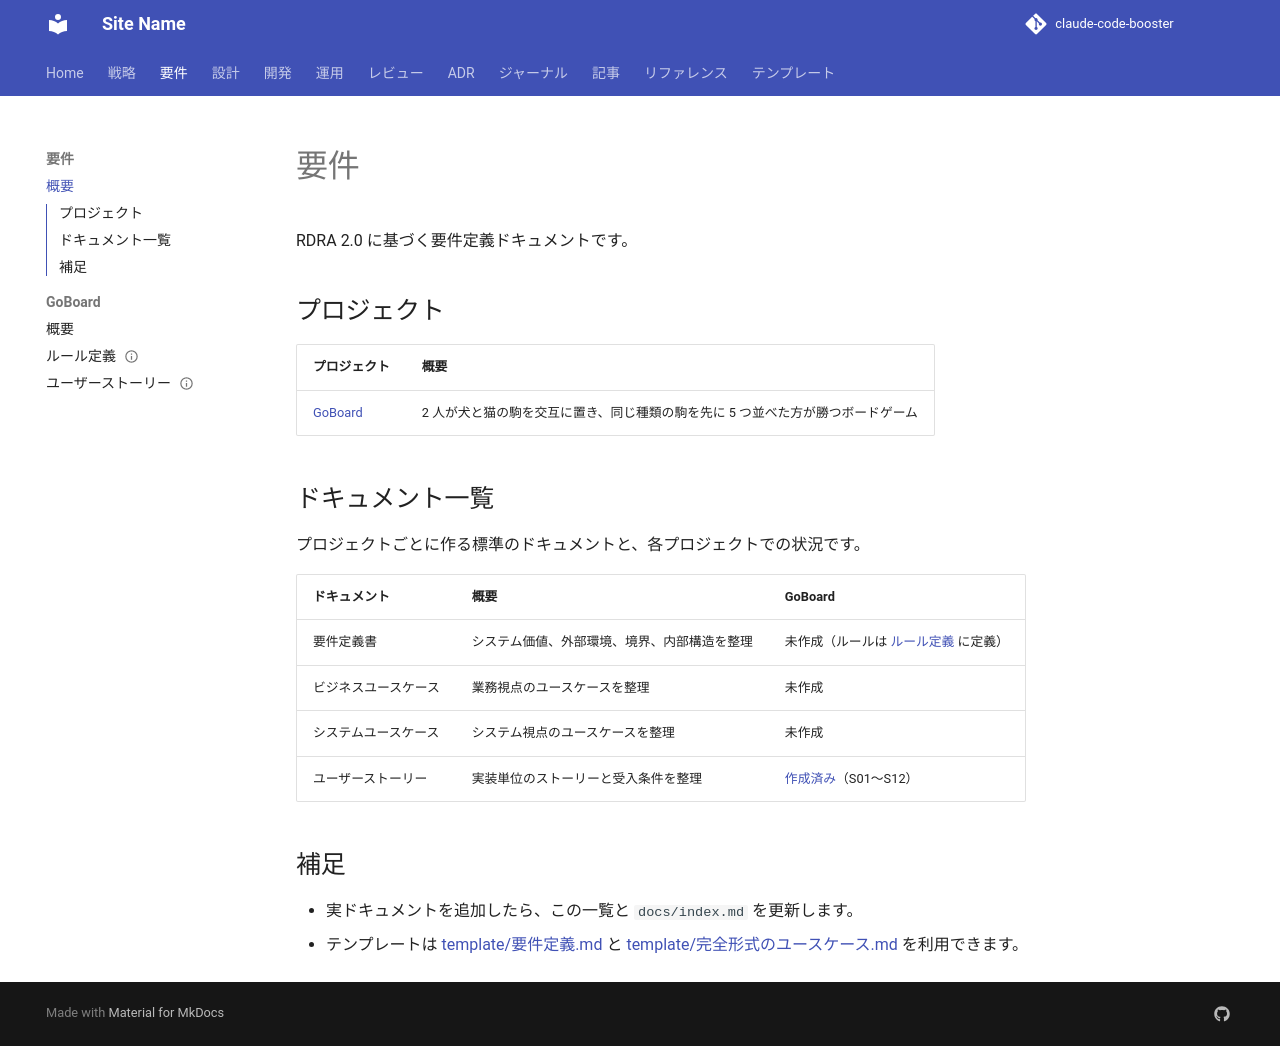

repository: k2works/sdd-handson-go-board · page: requirements/index.html · generator: mkdocs

# 要件

RDRA 2.0 に基づく要件定義ドキュメントです。

## プロジェクト

| プロジェクト | 概要 |
| :--- | :--- |
| [GoBoard](./goboard/index.md) | 2 人が犬と猫の駒を交互に置き、同じ種類の駒を先に 5 つ並べた方が勝つボードゲーム |

## ドキュメント一覧

プロジェクトごとに作る標準のドキュメントと、各プロジェクトでの状況です。

| ドキュメント | 概要 | GoBoard |
| :--- | :--- | :--- |
| 要件定義書 | システム価値、外部環境、境界、内部構造を整理 | 未作成（ルールは [ルール定義](./goboard/ルール定義.md) に定義） |
| ビジネスユースケース | 業務視点のユースケースを整理 | 未作成 |
| システムユースケース | システム視点のユースケースを整理 | 未作成 |
| ユーザーストーリー | 実装単位のストーリーと受入条件を整理 | [作成済み](./goboard/ユーザーストーリー.md)（S01〜S12） |

## 補足

- 実ドキュメントを追加したら、この一覧と `docs/index.md` を更新します。
- テンプレートは [template/要件定義.md](../template/要件定義.md) と [template/完全形式のユースケース.md](../template/完全形式のユースケース.md) を利用できます。
